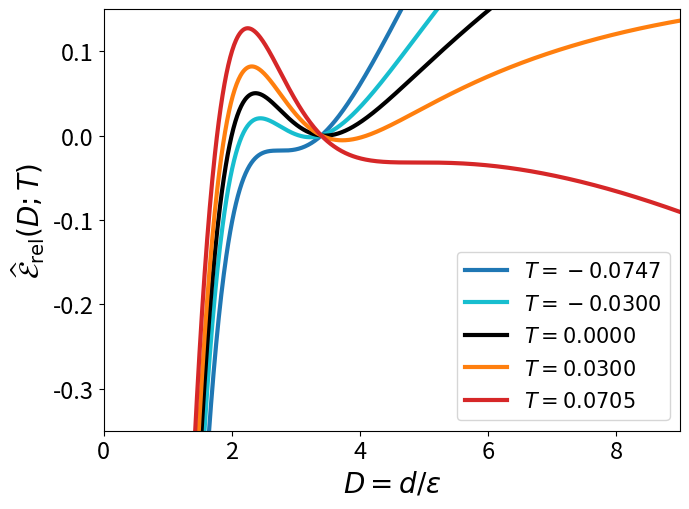
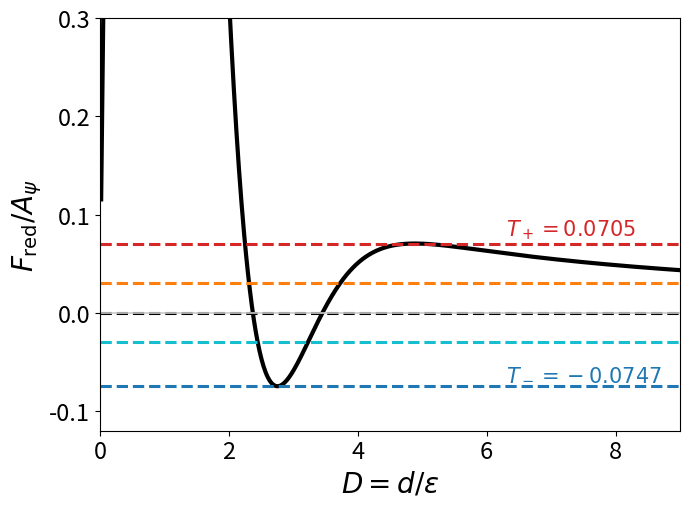
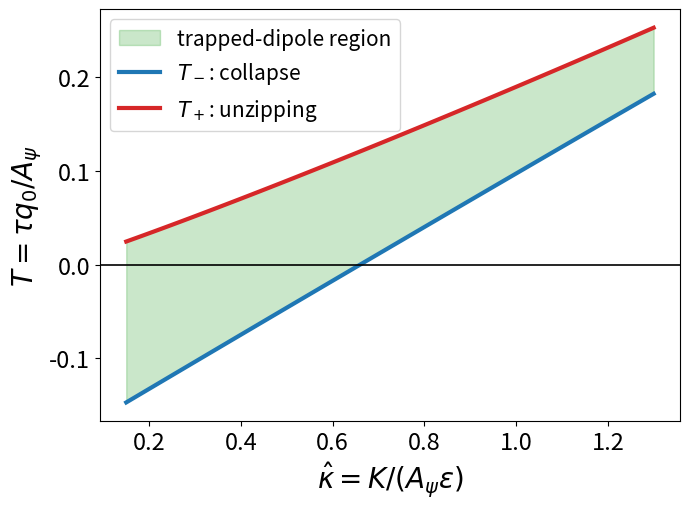

These charts were generated, in order, by the following Python code:
import numpy as np
import matplotlib.pyplot as plt
from scipy.stats import norm
from scipy.interpolate import CubicSpline
from scipy.optimize import minimize_scalar


# Applied-stress extension of the reduced opposite-pair model
#
# D = d/eps
# T = tau*q0/A_psi
# kh = K/(A_psi*eps)
# r = a/eps
#
# Ehat(D,T) = (kh/2)*log((D**2+r**2)/r**2) + G(D) - T*D
# Stationary points satisfy F_red/A_psi = T.


# Plot settings

LABEL_FS = 20
TICK_FS = 17
LEGEND_FS = 15
ANNOT_FS = 15

LINE_W = 3.0
AUX_LINE_W = 2.2


# Dimensionless parameters

r = 1.4
kh = 0.4


# Lattice-energy shape functions

u = np.linspace(-30.0, 30.0, 60001)

du = u[1] - u[0]


def _G_and_Gp(D):

    # Dimensionless slip profile
    g = (
        norm.cdf(u + D / 2)
        - norm.cdf(u - D / 2)
    )

    G = np.trapezoid(
        np.sin(np.pi * g) ** 2,
        dx=du
    )

    Gp = np.trapezoid(
        np.pi
        * np.sin(2 * np.pi * g)
        * 0.5
        * (
            norm.pdf(u + D / 2)
            + norm.pdf(u - D / 2)
        ),
        dx=du
    )

    return G, Gp


# Tabulate G and G'

D_tab = np.linspace(
    0.02,
    12.0,
    600
)


G_tab, Gp_tab = np.array(
    [_G_and_Gp(D) for D in D_tab]
).T


# Cubic-spline interpolation
G = CubicSpline(
    D_tab,
    G_tab
)

Gp = CubicSpline(
    D_tab,
    Gp_tab
)


# Dimensionless energy

def Ehat(D, T):

    elastic_part = (
        0.5
        * kh
        * np.log(
            (D**2 + r**2) / r**2
        )
    )

    lattice_part = G(D)

    stress_part = -T * D

    return (
        elastic_part
        + lattice_part
        + stress_part
    )


# Dimensionless force

def Fhat(D, T=0.0):

    return (
        kh * D / (D**2 + r**2)
        + Gp(D)
        - T
    )


# Fold stresses

def folds(kappa_hat):

    def f(D):

        return (
            kappa_hat
            * D
            / (D**2 + r**2)
            + Gp(D)
        )

    # Lower fold
    lo = minimize_scalar(
        f,
        bounds=(1.5, 4.2),
        method="bounded",
        options={
            "xatol": 1e-9
        }
    )

    # Upper fold
    hi = minimize_scalar(
        lambda D: -f(D),
        bounds=(3.0, 11.0),
        method="bounded",
        options={
            "xatol": 1e-9
        }
    )

    return (
        lo.fun,
        -hi.fun,
        lo.x,
        hi.x
    )


# Folds for kh = 0.4

T_minus, T_plus, D_minus, D_plus = folds(kh)


print(
    f"collapse fold  T_- = {T_minus:+.5f} "
    f"at D = {D_minus:.4f}"
)

print(
    f"unzipping fold T_+ = {T_plus:+.5f} "
    f"at D = {D_plus:.4f}"
)


# Plotting data

levels = [

    (T_minus, "tab:blue"),

    (-0.03, "tab:cyan"),

    (0.0, "k"),

    (0.03, "tab:orange"),

    (T_plus, "tab:red")

]


Dp = np.linspace(
    0.02,
    9.0,
    900
)


# Figure (a): tilted reduced-energy landscapes

fig_a, ax_a = plt.subplots(
    figsize=(7.0, 5.2)
)


# Reference separation for the energy shift
D_ref = 3.4


for T, c in levels:

    # Shift each curve to zero at the reference separation.
    Ehat_rel = (
        Ehat(Dp, T)
        - Ehat(D_ref, T)
    )


    ax_a.plot(
        Dp,
        Ehat_rel,
        color=c,
        lw=LINE_W,
        label=rf"$T={T:.4f}$"
    )


ax_a.set_xlim(
    0,
    9
)

ax_a.set_ylim(
    -0.35,
    0.15
)


ax_a.set_xlabel(
    r"$D=d/\varepsilon$",
    fontsize=LABEL_FS
)


ax_a.set_ylabel(
    r"$\widehat{\mathcal{E}}_{\rm rel}(D;T)$",
    fontsize=LABEL_FS
)


ax_a.tick_params(
    axis="both",
    which="major",
    labelsize=TICK_FS
)


ax_a.legend(
    fontsize=LEGEND_FS,
    loc="lower right"
)


fig_a.tight_layout()


# fig_a.savefig(
#     "superposed_stress_energy_landscape.png",
#     dpi=600,
#     bbox_inches="tight"
# )


plt.show()


# Figure (b): force balance

fig_b, ax_b = plt.subplots(
    figsize=(7.0, 5.2)
)


# Zero-stress reduced force
ax_b.plot(
    Dp,
    Fhat(Dp),
    color="k",
    lw=LINE_W
)


# Applied-stress levels
for T, c in levels:

    ax_b.axhline(
        T,
        color=c,
        ls="--",
        lw=AUX_LINE_W
    )


ax_b.axhline(
    0.0,
    color="0.8",
    lw=1.2
)


ax_b.set_xlim(
    0,
    9
)

ax_b.set_ylim(
    -0.12,
    0.30
)


ax_b.set_xlabel(
    r"$D=d/\varepsilon$",
    fontsize=LABEL_FS
)


ax_b.set_ylabel(
    r"$F_{\rm red}/A_\psi$",
    fontsize=LABEL_FS
)


ax_b.tick_params(
    axis="both",
    which="major",
    labelsize=TICK_FS
)


ax_b.annotate(
    rf"$T_+={T_plus:.4f}$",
    xy=(
        6.3,
        T_plus + 0.008
    ),
    color="tab:red",
    fontsize=ANNOT_FS
)


ax_b.annotate(
    rf"$T_-={T_minus:.4f}$",
    xy=(
        6.3,
        T_minus + 0.007
    ),
    color="tab:blue",
    fontsize=ANNOT_FS
)


fig_b.tight_layout()


# fig_b.savefig(
#     "superposed_stress_force_balance.png",
#     dpi=600,
#     bbox_inches="tight"
# )


plt.show()


# Figure (c): stability window

khs = np.linspace(
    0.15,
    1.3,
    60
)


Tm, Tp = np.array(
    [
        folds(k)[:2]
        for k in khs
    ]
).T


fig_c, ax_c = plt.subplots(
    figsize=(7.0, 5.2)
)


ax_c.fill_between(
    khs,
    Tm,
    Tp,
    color="tab:green",
    alpha=0.25,
    label="trapped-dipole region"
)


ax_c.plot(
    khs,
    Tm,
    color="tab:blue",
    lw=LINE_W,
    label=r"$T_-$: collapse"
)


ax_c.plot(
    khs,
    Tp,
    color="tab:red",
    lw=LINE_W,
    label=r"$T_+$: unzipping"
)


ax_c.axhline(
    0.0,
    color="k",
    lw=1.2
)


ax_c.set_xlabel(
    r"$\hat{\kappa}=K/(A_\psi\varepsilon)$",
    fontsize=LABEL_FS
)


ax_c.set_ylabel(
    r"$T=\tau q_0/A_\psi$",
    fontsize=LABEL_FS
)


ax_c.tick_params(
    axis="both",
    which="major",
    labelsize=TICK_FS
)


ax_c.legend(
    fontsize=LEGEND_FS,
    loc="upper left"
)


fig_c.tight_layout()


# fig_c.savefig(
#     "superposed_stress_stability_window.png",
#     dpi=600,
#     bbox_inches="tight"
# )


plt.show()
